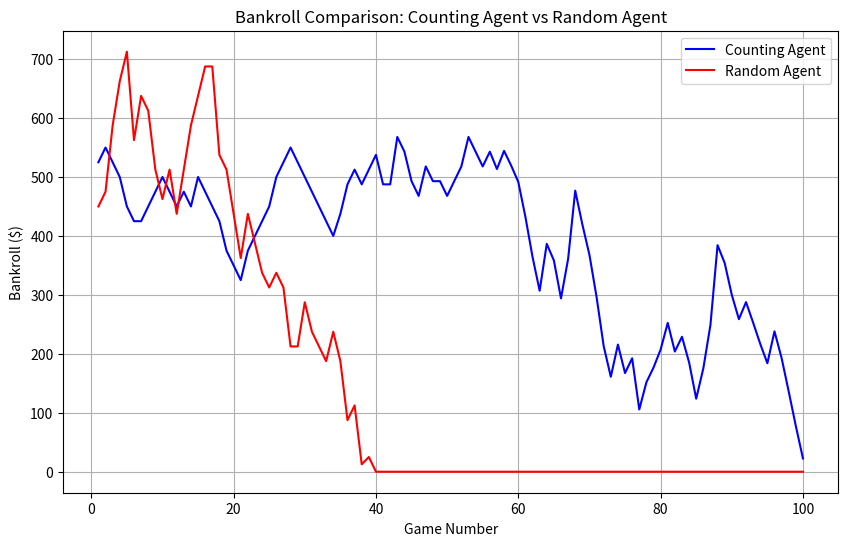

Generate this figure with matplotlib:
import random 
import matplotlib.pyplot as plt

# Main Program
def main():
    counting_game = BlackjackGame()
    random_game = BlackjackGame()
    counting_agent = CountingAgent()
    random_agent = RandomAgent()
    data = DataCollector()
    
    for _ in range(100):
        counting_game.reset()
        random_game.reset()
        counting_agent.play_game(counting_game)
        random_agent.play_game(random_game)
        data.record(counting_agent.bankroll, random_agent.bankroll)

    data.visualize_results()


# Blackjack Game Class
class BlackjackGame:
    def __init__(self, num_decks=6, penetration_limit=0.75):
        self.num_decks = num_decks
        self.penetration_limit = penetration_limit  # % of cards dealt before reshuffle
        self.total_cards = 52 * self.num_decks
        self.cards_dealt = 0
        self.deck = self.create_shuffled_deck()
        self.dealer_hand = []
        self.player_hand = []

    def create_shuffled_deck(self):
        deck = []
        values = [2, 3, 4, 5, 6, 7, 8, 9, 10, 'J', 'Q', 'K', 'A']
        for _ in range(self.num_decks):
            for value in values:
                for _ in range(4):
                    deck.append(value)
        random.shuffle(deck)
        self.cards_dealt = 0  # reset counter on new deck
        return deck

    def reset(self):
        # Check if we need to reshuffle based on penetration
        if self.cards_dealt > self.total_cards * self.penetration_limit:
            print("Reshuffling shoe (penetration limit reached)...")
            self.deck = self.create_shuffled_deck()
        
        self.dealer_hand = []
        self.player_hand = []
        self.deal_initial_cards()

    def deal_card(self, hand):
        card = self.deck.pop()
        self.cards_dealt += 1
        hand.append(card)
        return card

    def deal_initial_cards(self):
        self.deal_card(self.dealer_hand)
        self.deal_card(self.dealer_hand)
        self.deal_card(self.player_hand)
        self.deal_card(self.player_hand)

    def get_hand_value(self, hand):
        value = 0
        num_aces = 0
        for card in hand:
            if card in ['J', 'Q', 'K']:
                value += 10
            elif card == 'A':
                value += 11
                num_aces += 1
            else:
                value += card
        while value > 21 and num_aces > 0:
            value -= 10
            num_aces -= 1
        return value

    def dealer_turn(self):
        while self.get_hand_value(self.dealer_hand) < 17:
            self.deal_card(self.dealer_hand)

    def is_blackjack(self, hand):
        return self.get_hand_value(hand) == 21 and len(hand) == 2

    def is_bust(self, hand):
        return self.get_hand_value(hand) > 21

    def get_decks_remaining(self):
        return max(1, len(self.deck) / 52.0)  # avoid divide-by-zero


def test_blackjack_game():
    game = BlackjackGame()

    # Test 1: Check deck has 52 cards
    print("Test 1: Deck has 52 cards:", len(game.deck) == 52)

    # Test 2: Deal initial cards
    game.deal_initial_cards()
    print("Test 2: Player and dealer have 2 cards each:",
          len(game.player_hand) == 2 and len(game.dealer_hand) == 2)

    # Test 3: Check card values (hand with known cards)
    test_hand = [10, 'K']  # Total should be 20
    print("Test 3: Hand value should be 20:", game.get_hand_value(test_hand) == 20)

    test_hand = [5, 'A']  # Should be 16
    print("Test 3.1: Hand value should be 16:", game.get_hand_value(test_hand) == 16)

    test_hand = [5, 'A', 'A']  # Should be 17
    print("Test 3.2: Hand value should be 17:", game.get_hand_value(test_hand) == 17)

    # Test 4: Check blackjack detection
    blackjack_hand = [10, 'A']
    print("Test 4: Is blackjack:", game.is_blackjack(blackjack_hand))

    # Test 5: Check bust detection
    bust_hand = [10, 9, 5]
    print("Test 5: Is bust:", game.is_bust(bust_hand))

    # Test 6: Dealer hits until 17+
    game.reset()
    game.dealer_hand = [2, 3]  # Force weak hand
    game.dealer_turn()
    dealer_total = game.get_hand_value(game.dealer_hand)
    print("Test 6: Dealer stops at 17 or more:", dealer_total >= 17)

# Run the test
test_blackjack_game()

# Agent Class
class CountingAgent:
    def __init__(self):
        self.running_count = 0
        self.true_count = 0
        self.betting_unit = 25
        self.bankroll = 500 # starting money
        self.current_bet = 0

    def update_running_count(self, cards_seen):
        # Update count based on high-low system
        for card in cards_seen:
            if card in [2,3,4,5,6]:
                self.running_count += 1
            elif card in [10,'J','Q','K','A']:
                self.running_count -= 1

    def calculate_true_count(self, decks_remaining):
        # True Count = Running Count / Decks Remaining
        self.true_count = self.running_count / decks_remaining

    def place_bet(self):
        # Betting strategy based on true count
        if self.true_count >= 2:
            self.current_bet = min(self.betting_unit * (self.true_count - 1), self.bankroll, 250)
        else:
            self.current_bet = min(self.betting_unit, self.bankroll)

    def decide_move(self, player_hand, dealer_card):
        # Implement Basic Strategy rules
        player_val = BlackjackGame().get_hand_value(player_hand)
        dealer_val = BlackjackGame().get_hand_value([dealer_card])
        can_double = len(player_hand) == 2 

        #soft 
        #while isSoft


        #hard total 
        if player_val <= 9 :
            return 'double' if can_double and 3 <= dealer_val <=6 else 'hit'
        elif player_val == 10 :
            return 'double' if can_double and dealer_val <= 9 else 'hit'
        elif player_val == 11:
            return 'double' if can_double else 'hit' 
        elif player_val == 12:
            return 'stand' if can_double and dealer_val in [4,5,6] else 'hit'
        elif player_val in [13,14,15,16]:
            return 'stand' if can_double and dealer_val in range(2,6) else 'hit'
        else:
            return 'stand'

    def play_game(self, game):
        # initial setup 
        print("Starting new game round...")
        
        self.place_bet()
        bet = self.current_bet
        print(f"Bet placed: ${bet:.2f}")
        print(f" Running count: {self.running_count}, True count: {self.true_count:.2f}")
        print(f"Bankroll before round: ${self.bankroll:.2f}")
        
        # Deal initial cards
        dealer_card = game.dealer_hand[0]
        print(f" Player hand: {game.player_hand}, value: {game.get_hand_value(game.player_hand)}")
        print(f" Dealer upcard: {dealer_card}")

        move = self.decide_move(game.player_hand, dealer_card)
        
        if move == 'hit':
            game.deal_card(game.player_hand)
            print(f" Player hits and receives: {game.player_hand[-1]}")
        elif move == 'double':
            bet = min(bet * 2, self.bankroll)
            game.deal_card(game.player_hand)
            print(f"Player doubles! New card: {game.player_hand[-1]}")
            print(f"New bet amount: ${bet:.2f}")
        else: 
            print("Player stands.")

        print(f" Final player hand: {game.player_hand}, value: {game.get_hand_value(game.player_hand)}")

        #dealer turn 
        game.dealer_turn()
        print(f" Dealer final hand: {game.dealer_hand}, value: {game.get_hand_value(game.dealer_hand)}")

        # Calculate final values
        player_value = game.get_hand_value(game.player_hand)
        dealer_value = game.get_hand_value(game.dealer_hand)
    
        #outcome
        if game.is_bust(game.player_hand):
            payout = -bet
            print("Player busted.")
        elif game.is_bust(game.dealer_hand):
            payout = bet
            print("Dealer busted. Player wins!")
        elif game.is_blackjack(game.player_hand) and not game.is_blackjack(game.dealer_hand):
            payout = bet * 1.5  # Blackjack pays 3:2
            print("Blackjack! Player wins!")
        elif player_value > dealer_value:
            payout = bet  
            print("Player wins.")
        elif player_value < dealer_value:
            payout = -bet
            print("Dealer wins.")
        else:
            payout = 0
            print("Push (tie).")
        
        # Update bankroll
        self.bankroll += payout
        print(f"Bankroll after round: ${self.bankroll:.2f}")

        # Update card counting
        cards_seen = game.player_hand + game.dealer_hand
        self.update_running_count(cards_seen)
        self.calculate_true_count(game.get_decks_remaining())
        print(f"Updated running count: {self.running_count}, True count: {self.true_count:.2f}")

#Random Agent Class
class RandomAgent:
    def __init__(self):
        self.bankroll = 500
        self.current_bet = 0
        self.betting_unit = 25  # Same as counting agent for fair comparison

    def place_bet(self):
        # Randomly bet between 1-3 units
        self.current_bet = random.randint(1, 3) * self.betting_unit
        self.current_bet = min(self.current_bet, self.bankroll)  # Can't bet more than bankroll

    def decide_move(self, player_hand, dealer_card):
        # Get current hand value
        player_value = BlackjackGame().get_hand_value(player_hand)
        
        # If player has blackjack or 21, always stand
        if player_value >= 21:
            return 'stand'
            
        # If player has 2 cards, can double
        can_double = (len(player_hand) == 2)
        
        # Randomly choose between available moves
        if can_double and random.random() < 0.2:  # 20% chance to double if possible
            return 'double'
        
        # 50% chance to hit, 50% chance to stand
        return 'hit' if random.random() < 0.5 else 'stand'

    def play_game(self, game):
        self.place_bet()
        bet = self.current_bet
        
        # Deal initial cards
        dealer_card = game.dealer_hand[0]

        move = self.decide_move(game.player_hand, dealer_card)
        
        if move == 'hit':
            game.deal_card(game.player_hand)
        elif move == 'double':
            bet = min(bet * 2, self.bankroll)
            game.deal_card(game.player_hand)

        #dealer turn 
        game.dealer_turn()

        # Calculate final values
        player_value = game.get_hand_value(game.player_hand)
        dealer_value = game.get_hand_value(game.dealer_hand)
    
        #outcome
        if game.is_bust(game.player_hand):
            payout = -bet
        elif game.is_bust(game.dealer_hand):
            payout = bet
        elif game.is_blackjack(game.player_hand) and not game.is_blackjack(game.dealer_hand):
            payout = bet * 1.5  # Blackjack pays 3:2
        elif player_value > dealer_value:
            payout = bet  
        elif player_value < dealer_value:
            payout = -bet
        else:
            payout = 0
        
        # Update bankroll
        self.bankroll += payout

# Data Collector Class
class DataCollector:
    def __init__(self):
        self.counting_agent_bankrolls = []
        self.random_agent_bankrolls = []
    
    def record(self, counting_agent_bankroll, random_agent_bankroll):
        self.counting_agent_bankrolls.append(counting_agent_bankroll)
        self.random_agent_bankrolls.append(random_agent_bankroll)

    def visualize_results(self):
        games = list(range(1, len(self.counting_agent_bankrolls) + 1))
        plt.figure(figsize=(10, 6))
        plt.plot(games, self.counting_agent_bankrolls, label='Counting Agent', color='blue')
        plt.plot(games, self.random_agent_bankrolls, label='Random Agent', color='red')
        plt.xlabel('Game Number')
        plt.ylabel('Bankroll ($)')
        plt.title('Bankroll Comparison: Counting Agent vs Random Agent')
        plt.legend()
        plt.grid(True)
        plt.show()



# Run the program
if __name__ == "__main__":
    main()

    
    





                


        

        

